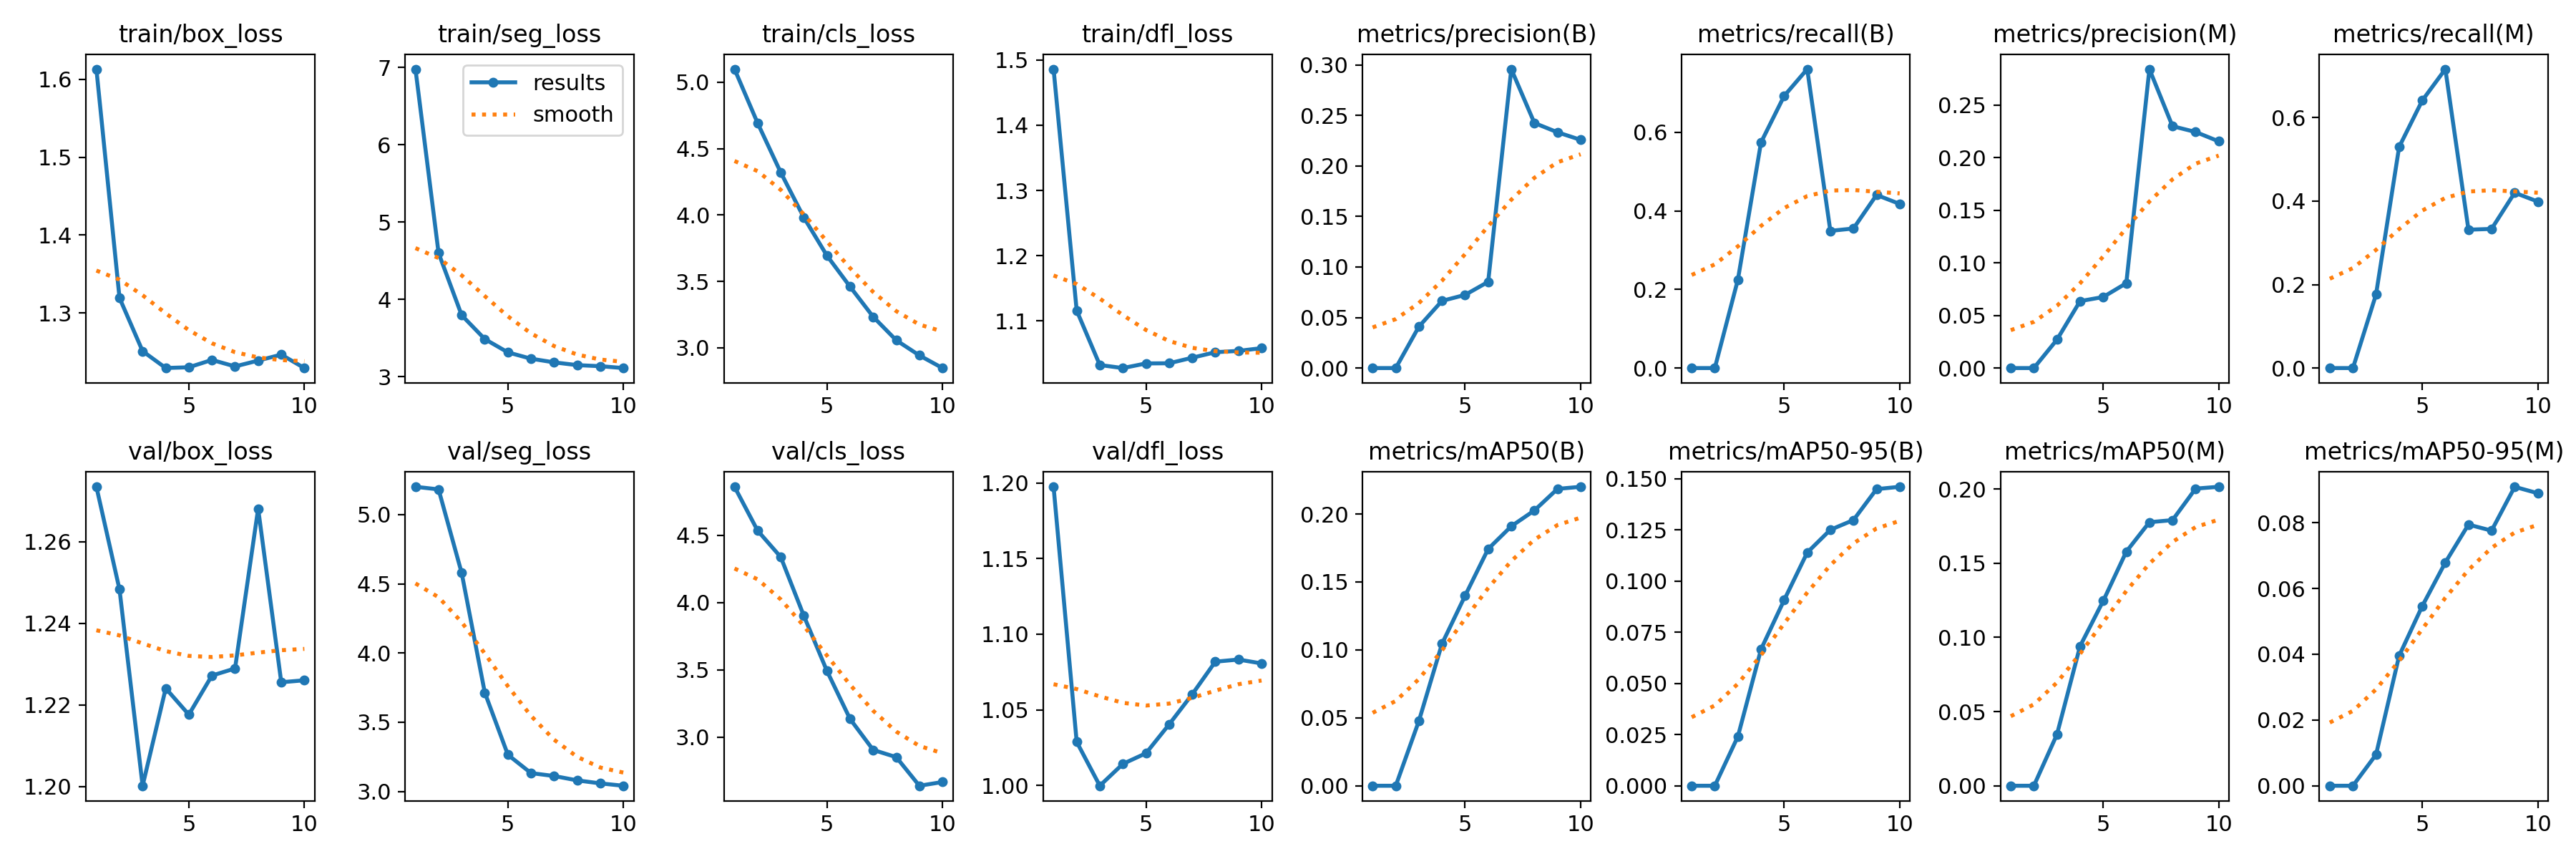

The data file committed next to this chart (first rows):
epoch, time, train/box_loss, train/seg_loss, train/cls_loss, train/dfl_loss, metrics/precision(B), metrics/recall(B), metrics/mAP50(B), metrics/mAP50-95(B), metrics/precision(M), metrics/recall(M), metrics/mAP50(M), metrics/mAP50-95(M), val/box_loss, val/seg_loss, val/cls_loss, val/dfl_loss, lr/pg0, lr/pg1, lr/pg2
1, 47.41, 1.613, 6.978, 5.099, 1.486, 0, 0, 0, 0, 0, 0, 0, 0, 1.273, 5.201, 4.86, 1.197, 6.95e-05, 6.95e-05, 6.95e-05
2, 80.08, 1.319, 4.6, 4.693, 1.116, 0, 0, 0, 0, 0, 0, 0, 0, 1.248, 5.182, 4.534, 1.029, 0.0001277, 0.0001277, 0.0001277
3, 120.2, 1.251, 3.796, 4.321, 1.032, 0.04093, 0.2253, 0.0476, 0.02412, 0.027, 0.1763, 0.03461, 0.00947, 1.2, 4.578, 4.338, 0.9999, 0.0001717, 0.0001717, 0.0001717
4, 154, 1.229, 3.488, 3.982, 1.028, 0.06645, 0.5745, 0.1044, 0.06666, 0.06365, 0.5298, 0.09409, 0.03954, 1.224, 3.714, 3.902, 1.014, 0.0001954, 0.0001954, 0.0001954
5, 190.5, 1.23, 3.315, 3.694, 1.035, 0.07238, 0.6926, 0.1398, 0.09069, 0.06753, 0.6411, 0.1245, 0.05465, 1.218, 3.264, 3.492, 1.021, 0.0001679, 0.0001679, 0.0001679
6, 224.6, 1.24, 3.234, 3.461, 1.035, 0.08531, 0.761, 0.1743, 0.1139, 0.08067, 0.7163, 0.1578, 0.06793, 1.227, 3.132, 3.135, 1.04, 0.0001404, 0.0001404, 0.0001404
7, 257.6, 1.231, 3.186, 3.234, 1.044, 0.2958, 0.3492, 0.191, 0.125, 0.2842, 0.3316, 0.1776, 0.07945, 1.229, 3.111, 2.905, 1.06, 0.0001129, 0.0001129, 0.0001129
8, 293.4, 1.239, 3.15, 3.057, 1.052, 0.2425, 0.3553, 0.2026, 0.1298, 0.2299, 0.3334, 0.179, 0.0776, 1.268, 3.079, 2.851, 1.082, 8.5346e-05, 8.5346e-05, 8.5346e-05
9, 327.2, 1.247, 3.137, 2.943, 1.054, 0.2333, 0.4407, 0.2185, 0.1449, 0.2244, 0.4201, 0.2003, 0.09094, 1.226, 3.058, 2.639, 1.083, 5.7824e-05, 5.7824e-05, 5.7824e-05
10, 361, 1.229, 3.112, 2.847, 1.058, 0.2258, 0.4178, 0.22, 0.146, 0.2155, 0.399, 0.2015, 0.08898, 1.226, 3.041, 2.666, 1.081, 3.0302e-05, 3.0302e-05, 3.0302e-05
